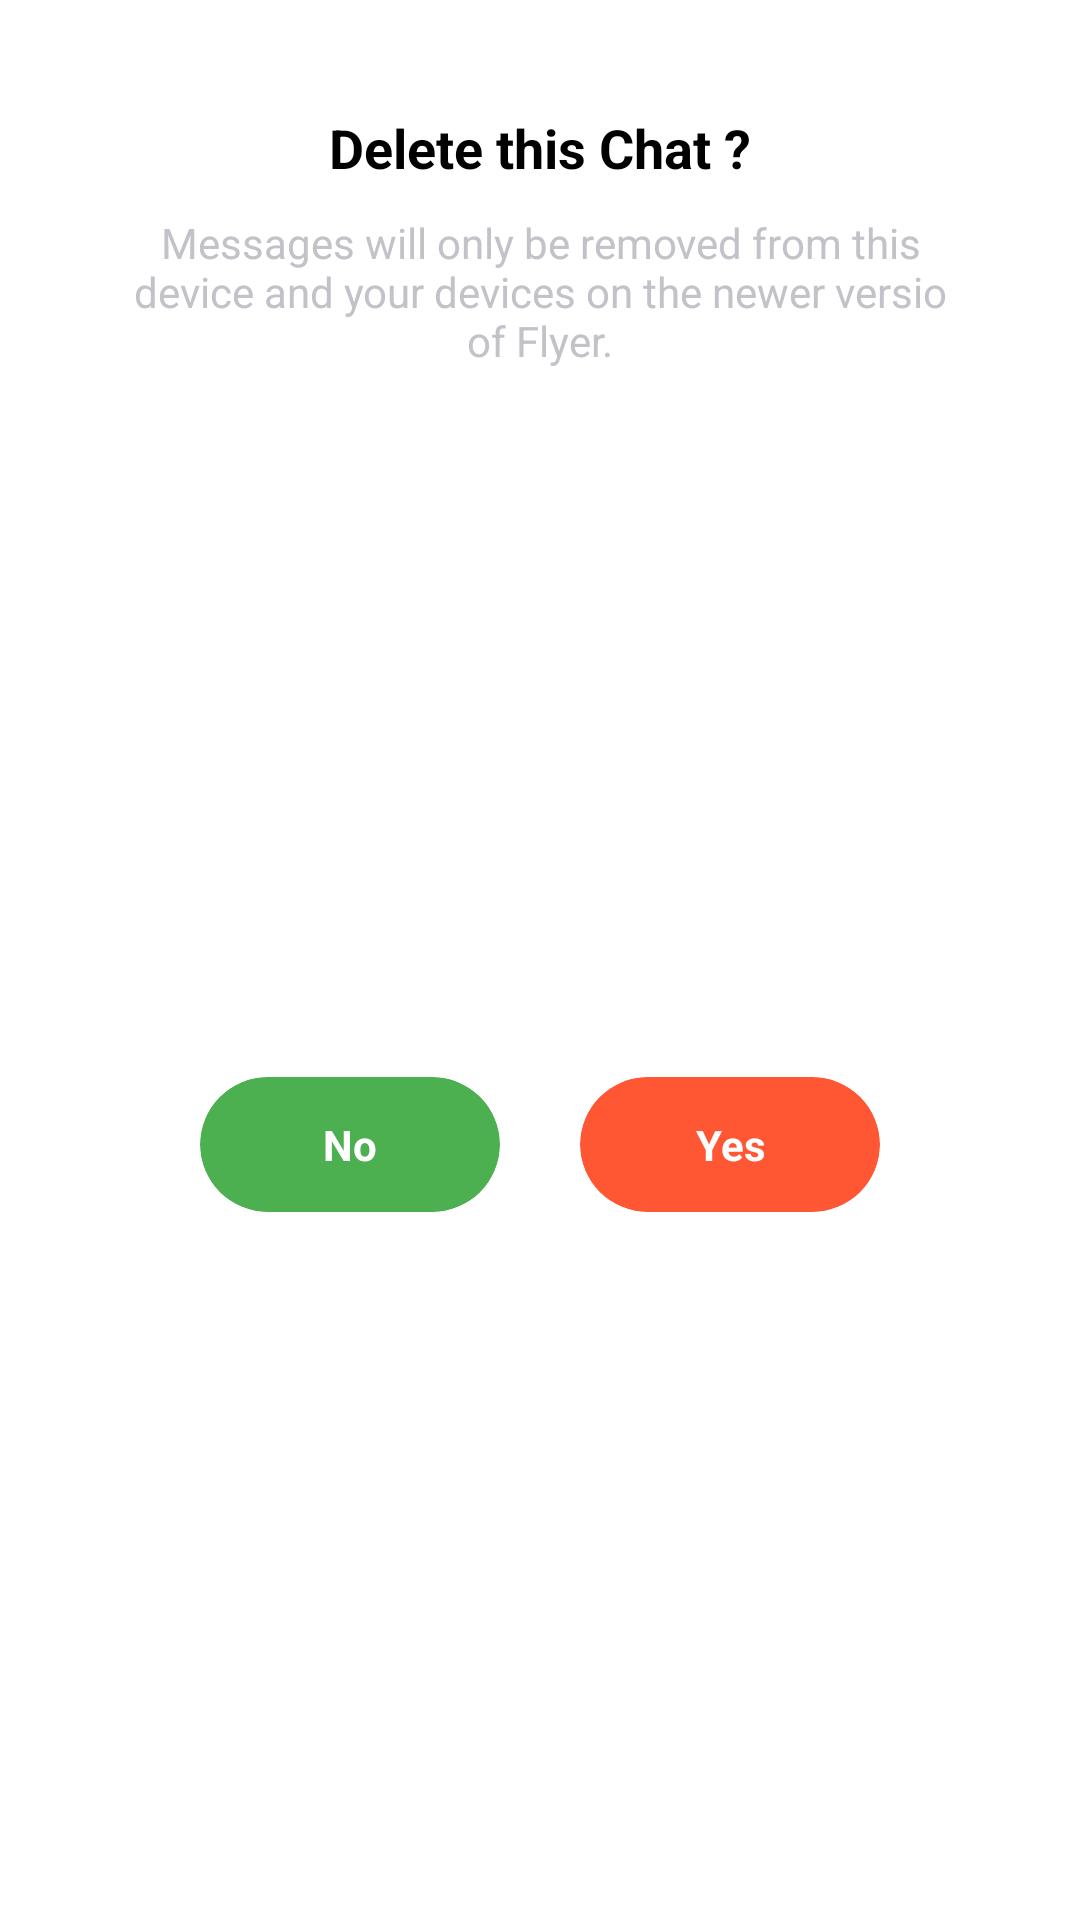

Layout XML and referenced resources for this Android screen:
<!-- AndroidManifest.xml: application theme Theme.shyf -->
<!-- res/layout/chatroomscreen_delete_dialog.xml -->
<?xml version="1.0" encoding="utf-8"?>
<androidx.constraintlayout.widget.ConstraintLayout xmlns:android="http://schemas.android.com/apk/res/android"
    android:layout_width="match_parent"
    xmlns:tools="http://schemas.android.com/tools"
    xmlns:app="http://schemas.android.com/apk/res-auto"
    android:layout_height="wrap_content">

    <View
        android:id="@+id/chatroomdel_topbar"
        android:layout_width="25dp"
        android:layout_height="2dp"
        android:layout_marginTop="15dp"
        android:backgroundTint="@color/prim2"
        app:layout_constraintTop_toTopOf="parent"
        app:layout_constraintStart_toStartOf="parent"
        app:layout_constraintEnd_toEndOf="parent"
        android:background="@drawable/yes_btn"/>

    <TextView
        android:id="@+id/chatroomdel_tv_confirm"
        android:layout_width="match_parent"
        android:layout_height="wrap_content"
        android:text="Delete this Chat ?"
        android:textSize="18sp"
        android:gravity="center"
        android:textStyle="bold"
        android:layout_marginTop="20dp"
        style="@style/TEXT"
        app:layout_constraintStart_toStartOf="parent"
        app:layout_constraintEnd_toEndOf="parent"
        app:layout_constraintTop_toBottomOf="@id/chatroomdel_topbar"
        android:layout_marginStart="40dp"
        android:layout_marginEnd="40dp"/>

    <TextView
        android:id="@+id/chatroomdel_title"
        android:layout_width="match_parent"
        android:layout_height="wrap_content"
        android:text="Messages will only be removed from this device and your devices on the newer versio of Flyer."
        android:textSize="14sp"
        android:gravity="center"
        style="@style/TEXTSECAND"
        android:layout_marginTop="10dp"
        app:layout_constraintStart_toStartOf="parent"
        app:layout_constraintEnd_toEndOf="parent"
        app:layout_constraintTop_toBottomOf="@id/chatroomdel_tv_confirm"
        android:layout_marginStart="40dp"
        android:layout_marginEnd="40dp"/>

    <androidx.cardview.widget.CardView
        android:id="@+id/chatroom_cv_delno"
        android:layout_width="100dp"
        android:layout_height="45dp"
        app:cardElevation="0dp"
        android:elevation="0dp"
        android:layout_marginTop="20dp"
        android:layout_marginBottom="20dp"
        app:layout_constraintBottom_toBottomOf="parent"
        app:layout_constraintEnd_toStartOf="@id/chatroom_cv_delyes"
        app:layout_constraintStart_toStartOf="@id/chatroomdel_title"
        app:layout_constraintTop_toBottomOf="@id/chatroomdel_title"
        app:cardBackgroundColor="@color/prim2"
        app:cardCornerRadius="50dp">

        <TextView
            android:layout_width="match_parent"
            android:layout_height="match_parent"
            android:layout_gravity="center"
            android:gravity="center"
            android:textStyle="bold"
            android:textSize="14sp"
            android:textColor="@color/white"
            android:text="No"/>

    </androidx.cardview.widget.CardView>

    <androidx.cardview.widget.CardView
        android:id="@+id/chatroom_cv_delyes"
        android:layout_width="100dp"
        android:layout_height="45dp"
        app:cardElevation="0dp"
        android:elevation="0dp"
        android:layout_marginTop="20dp"
        android:layout_marginBottom="20dp"
        app:layout_constraintBottom_toBottomOf="parent"
        app:layout_constraintStart_toEndOf="@id/chatroom_cv_delno"
        app:layout_constraintEnd_toEndOf="@id/chatroomdel_title"
        app:layout_constraintTop_toBottomOf="@id/chatroomdel_title"
        app:cardBackgroundColor="@color/red"
        app:cardCornerRadius="50dp">

        <TextView
            android:layout_width="match_parent"
            android:layout_height="match_parent"
            android:layout_gravity="center"
            android:gravity="center"
            android:textStyle="bold"
            android:textSize="14sp"
            android:textColor="@color/white"
            android:text="Yes"/>

    </androidx.cardview.widget.CardView>

</androidx.constraintlayout.widget.ConstraintLayout>
<!-- resources referenced by this layout -->
<resources>
  <color name="prim2">#4CAF50</color>
  <color name="red">#FF5733</color>
  <color name="white">#FFFFFFFF</color>
  <style name="TEXT">
          <item name="android:textColor">@color/black</item>
      </style>
  <style name="TEXTSECAND">
          <item name="android:textColor">@color/txt_color</item>
      </style>
  <style name="Theme.shyf" parent="Theme.MaterialComponents.DayNight.NoActionBar">
          
          <item name="colorPrimary">@color/prim2</item>
          <item name="colorPrimaryVariant">@color/prim2</item>
          <item name="colorOnPrimary">@color/white</item>
          
          <item name="colorSecondary">@color/prim2</item>
          <item name="colorSecondaryVariant">@color/blue</item>
          <item name="colorOnSecondary">@color/black</item>
          
          <item name="android:statusBarColor">?attr/colorPrimaryVariant</item>
          
      </style>
  <color name="black">#FF000000</color>
  <color name="txt_color">#C2C2C9</color>
  <color name="blue">#2196F3</color>
</resources>
